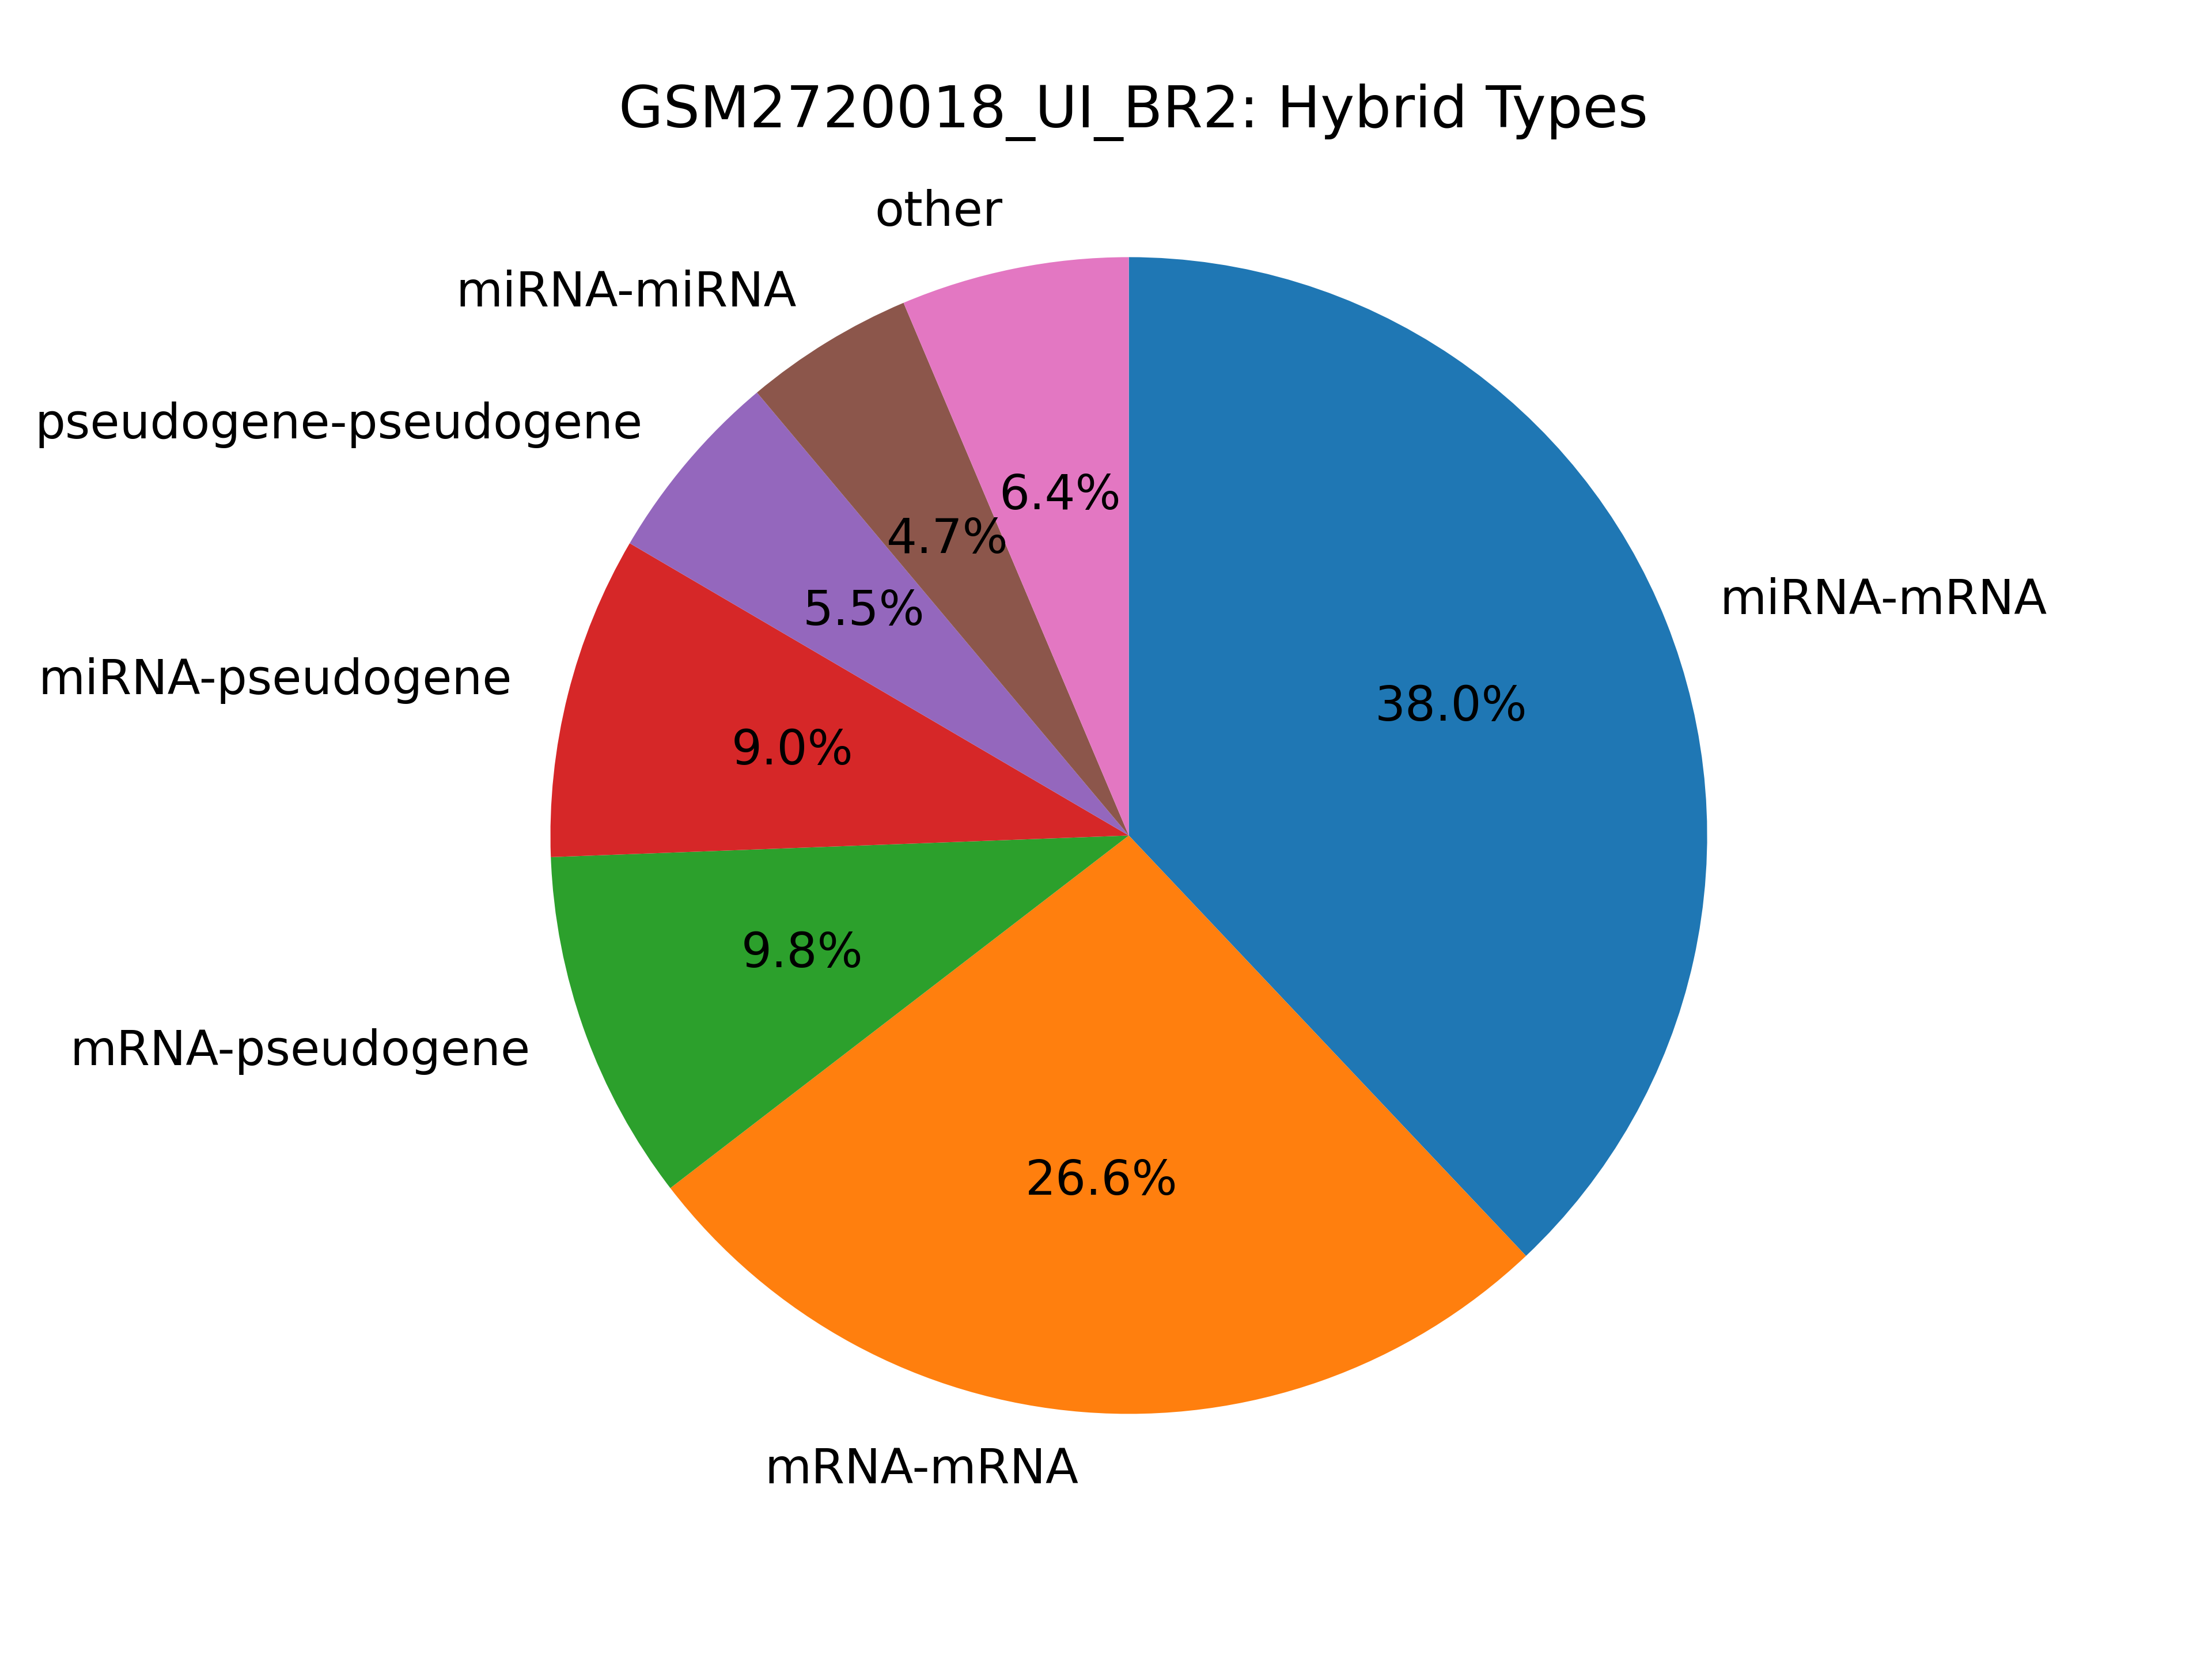

Data behind this chart, as committed beside it:
hybrid_type, count
miRNA-mRNA, 302588
mRNA-mRNA, 212202
mRNA-pseudogene, 78452
miRNA-pseudogene, 71971
pseudogene-pseudogene, 43480
miRNA-miRNA, 37855
miRNA-pr-tr, 7750
mRNA-tRNA, 7090
mRNA-pr-tr, 5995
pseudogene-tRNA, 3773
miRNA-tRNA, 2988
miRNA-snRNA, 2835
miRNA-miscRNA, 2394
pr-tr-pseudogene, 2193
mRNA-miscRNA, 2103
pr-tr-pr-tr, 1982
miscRNA-pseudogene, 1536
mRNA-snRNA, 1445
miRNA-snoRNA, 1285
pseudogene-snRNA, 1228
miRNA-lincRNA, 965
mRNA-snoRNA, 901
lincRNA-mRNA, 896
pseudogene-snoRNA, 750
snoRNA-snoRNA, 602
miscRNA-miscRNA, 413
lincRNA-pseudogene, 380
snRNA-snRNA, 364
pr-tr-tRNA, 163
lincRNA-pr-tr, 95
tRNA-tRNA, 81
snRNA-tRNA, 75
miscRNA-pr-tr, 72
pr-tr-snRNA, 63
pr-tr-snoRNA, 58
miscRNA-tRNA, 54
lincRNA-lincRNA, 45
snRNA-snoRNA, 37
snoRNA-tRNA, 27
miscRNA-snoRNA, 25
lincRNA-tRNA, 23
lincRNA-snRNA, 13
kshv-miRNA-pseudogene, 13
miscRNA-snRNA, 13
kshv-miRNA-mRNA, 12
Ig-mRNA, 11
lincRNA-snoRNA, 8
miRNA-kshv-miRNA, 5
lincRNA-miscRNA, 1
miRNA-Ig, 1
kshv-miRNA-kshv-miRNA, 1
